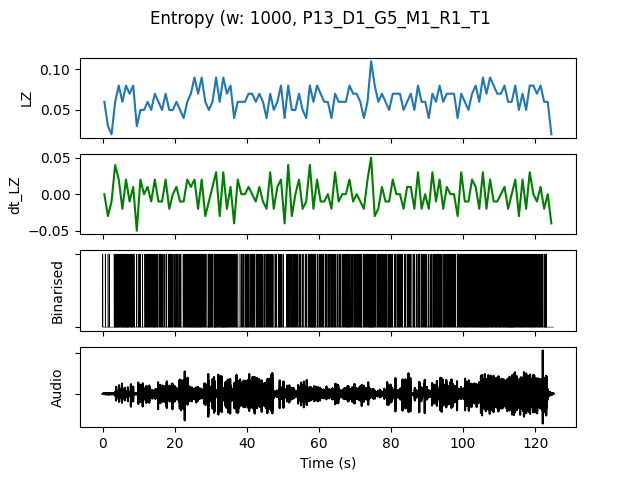

The file beside this chart, header and first rows:
, t0, LZ, dt_LZ, IOI, nCounts
0.0, 0.0, 0.05979, 0.0, 0.3333, 3
1.0, 1.0, 0.0299, -0.0299, 0.5, 2
2.0, 2.0, 0.01993, -0.009966, 0.0, 0
3.0, 3.0, 0.05979, 0.03986, 0.1667, 6
4.0, 4.0, 0.07973, 0.01993, 0.125, 8
5.0, 5.0, 0.05979, -0.01993, 0.1667, 6
6.0, 6.0, 0.07973, 0.01993, 0.125, 8
7.0, 7.0, 0.06976, -0.009966, 0.1667, 6
8.0, 8.0, 0.07973, 0.009966, 0.2, 5
9.0, 9.0, 0.0299, -0.04983, 0.5, 2
10.0, 10.0, 0.04983, 0.01993, 0.5, 2
11.0, 11.0, 0.04983, 0.0, 0.25, 4
12.0, 12.0, 0.05979, 0.009966, 0.1667, 6
13.0, 13.0, 0.04983, -0.009966, 0.25, 4
14.0, 14.0, 0.06976, 0.01993, 0.1667, 6
15.0, 15.0, 0.05979, -0.009966, 0.25, 4
16.0, 16.0, 0.04983, -0.009966, 0.3333, 3
17.0, 17.0, 0.06976, 0.01993, 0.25, 4
18.0, 18.0, 0.04983, -0.01993, 0.1667, 6
19.0, 19.0, 0.04983, 0.0, 0.25, 4
20.0, 20.0, 0.05979, 0.009966, 0.25, 4
21.0, 21.0, 0.04983, -0.009966, 0.25, 4
22.0, 22.0, 0.03986, -0.009966, 0.25, 4
23.0, 23.0, 0.05979, 0.01993, 0.1667, 6
24.0, 24.0, 0.06976, 0.009966, 0.1667, 6
25.0, 25.0, 0.08969, 0.01993, 0.125, 8
26.0, 26.0, 0.06976, -0.01993, 0.1667, 6
27.0, 27.0, 0.08969, 0.01993, 0.1667, 6
28.0, 28.0, 0.05979, -0.0299, 0.25, 4
29.0, 29.0, 0.04983, -0.009966, 0.1667, 6
30.0, 30.0, 0.05979, 0.009966, 0.25, 4
31.0, 31.0, 0.08969, 0.0299, 0.1111, 9
32.0, 32.0, 0.05979, -0.0299, 0.2, 5
33.0, 33.0, 0.08969, 0.0299, 0.1111, 9
34.0, 34.0, 0.06976, -0.01993, 0.1667, 6
35.0, 35.0, 0.07973, 0.009966, 0.1667, 6
36.0, 36.0, 0.03986, -0.03986, 0.25, 4
37.0, 37.0, 0.05979, 0.01993, 0.5, 2
38.0, 38.0, 0.05979, 0.0, 0.3333, 3
39.0, 39.0, 0.05979, 0.0, 0.2, 5
40.0, 40.0, 0.06976, 0.009966, 0.25, 4
41.0, 41.0, 0.06976, 0.0, 0.1429, 7
42.0, 42.0, 0.05979, -0.009966, 0.25, 4
43.0, 43.0, 0.06976, 0.009966, 0.2, 5
44.0, 44.0, 0.05979, -0.009966, 0.25, 4
45.0, 45.0, 0.03986, -0.01993, 0.3333, 3
46.0, 46.0, 0.06976, 0.0299, 0.2, 5
47.0, 47.0, 0.04983, -0.01993, 0.3333, 3
48.0, 48.0, 0.05979, 0.009966, 0.3333, 3
49.0, 49.0, 0.07973, 0.01993, 0.2, 5
50.0, 50.0, 0.03986, -0.03986, 1.0, 1
51.0, 51.0, 0.07973, 0.03986, 0.2, 5
52.0, 52.0, 0.04983, -0.0299, 0.25, 4
53.0, 53.0, 0.04983, 0.0, 0.25, 4
54.0, 54.0, 0.06976, 0.01993, 0.25, 4
55.0, 55.0, 0.04983, -0.01993, 0.3333, 3
56.0, 56.0, 0.03986, -0.009966, 0.5, 2
57.0, 57.0, 0.07973, 0.03986, 0.1429, 7
58.0, 58.0, 0.05979, -0.01993, 0.1429, 7
59.0, 59.0, 0.07973, 0.01993, 0.25, 4
... 65 more rows
